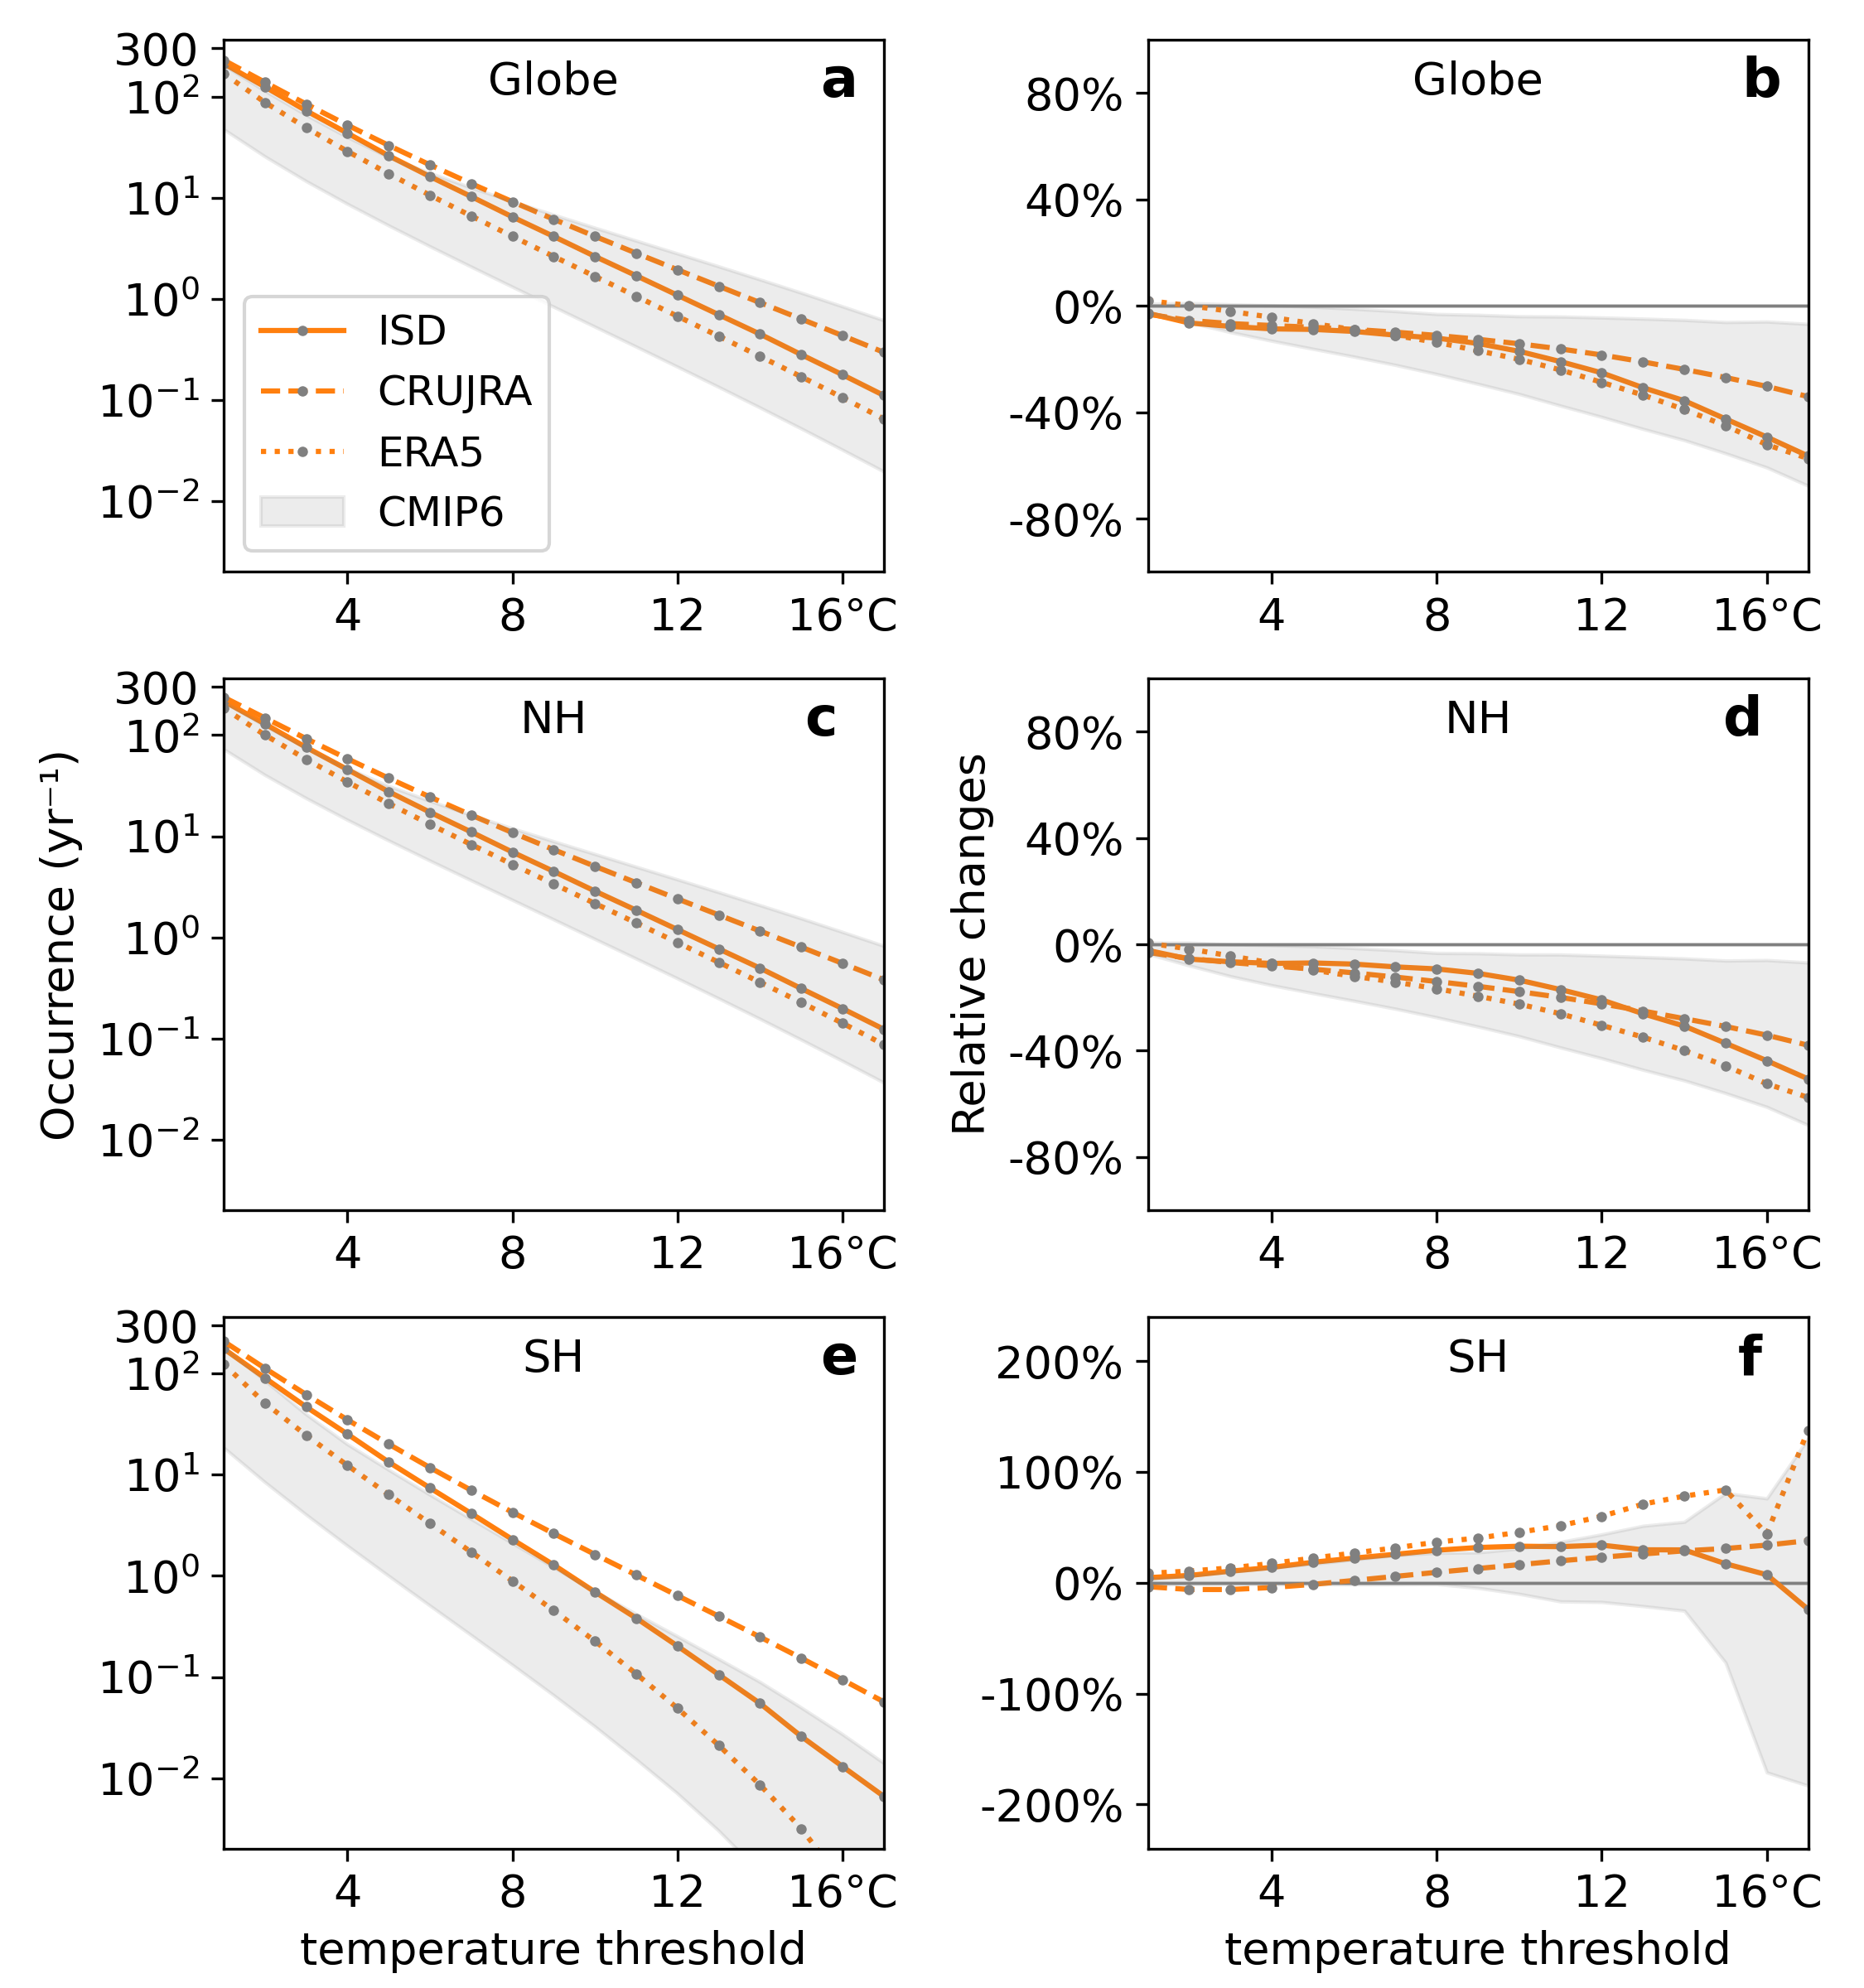

The Python source for this figure:
import os
import sys
import csv
from collections import Counter
import pandas as pd
import multiprocessing
from datetime import datetime
import numpy as np
import seaborn as sns
import matplotlib.pyplot as plt
from scipy.stats import linregress
import pymannkendall as mk
import matplotlib.ticker as ticker
from matplotlib.ticker import FuncFormatter
import string
from matplotlib.lines import Line2D


current_directory = os.path.dirname(os.path.abspath(__file__))

plt.rcParams['xtick.labelsize'] = 13  
plt.rcParams['ytick.labelsize'] = 13 
plt.rcParams['font.size'] = 13 

fig, axes = plt.subplots(nrows=3, ncols=2, figsize=(7.5, 8))#figsize=(width, height)
#axes = axes.flatten()


def plot_line(axes,ATC_csv_dataset,label):

    linestyle_map = {'ISD': '-',
                     'CRUJRA': '--', 
                     'ERA5': ':',
                     }
    
    linestyle = linestyle_map.get(label, '-')

    gradient=ATC_csv_dataset['Temperature threshold']
    
    global_ATC_ave  =ATC_csv_dataset['global_ave_freq_up']+ATC_csv_dataset['global_ave_freq_down']
    Northern_ATC_ave=ATC_csv_dataset['Northern_ave_freq_up']+ATC_csv_dataset['Northern_ave_freq_down']
    Southern_ATC_ave=ATC_csv_dataset['Southern_ave_freq_up']+ATC_csv_dataset['Southern_ave_freq_down']
    
    global_rel_change  =(ATC_csv_dataset['global_d_freq_up']+ATC_csv_dataset['global_d_freq_down'])/global_ATC_ave
    Northern_rel_change=(ATC_csv_dataset['Northern_d_freq_up']+ATC_csv_dataset['Northern_d_freq_down'])/Northern_ATC_ave
    Southern_rel_change=(ATC_csv_dataset['Southern_d_freq_up']+ATC_csv_dataset['Southern_d_freq_down'])/Southern_ATC_ave
   
    global_rel_change_up    =ATC_csv_dataset['global_d_freq_up']    /ATC_csv_dataset['global_ave_freq_up']
    global_rel_change_down  =ATC_csv_dataset['global_d_freq_down']  /ATC_csv_dataset['global_ave_freq_down']
    Northern_rel_change_up  =ATC_csv_dataset['Northern_d_freq_up']  /ATC_csv_dataset['Northern_ave_freq_up']
    Northern_rel_change_down=ATC_csv_dataset['Northern_d_freq_down']/ATC_csv_dataset['Northern_ave_freq_down']
    Southern_rel_change_up  =ATC_csv_dataset['Southern_d_freq_up']  /ATC_csv_dataset['Southern_ave_freq_up']
    Southern_rel_change_down=ATC_csv_dataset['Southern_d_freq_down']/ATC_csv_dataset['Southern_ave_freq_down']

    global_rel_change_d   = global_rel_change_up - global_rel_change_down 
    Northern_rel_change_d = Northern_rel_change_up - Northern_rel_change_down 
    Southern_rel_change_d = Southern_rel_change_up - Southern_rel_change_down 
    
    xticks = [4,8,12,16]
    xticklabels = [str(x) for x in xticks]
    xticklabels[-1] = f"{xticklabels[-1]}°C"

    
    #===============================================plot ave=========================================================================#
    sns.lineplot(x=gradient, y=global_ATC_ave*365,    ax=axes[0,0], label=label,color='#ff7f0e', zorder=1,linewidth=1.5,
                  marker='o',markersize=3,markerfacecolor='gray',markeredgecolor='none',markeredgewidth=0.8,linestyle=linestyle)
    sns.lineplot(x=gradient, y=Northern_ATC_ave*365,  ax=axes[1,0], label=label,color='#ff7f0e', zorder=1,linewidth=1.5,
                  marker='o',markersize=3,markerfacecolor='gray',markeredgecolor='none',markeredgewidth=0.8,linestyle=linestyle)
    sns.lineplot(x=gradient, y=Southern_ATC_ave*365,  ax=axes[2,0], label=label,color='#ff7f0e', zorder=1,linewidth=1.5,
                  marker='o',markersize=3,markerfacecolor='gray',markeredgecolor='none',markeredgewidth=0.8,linestyle=linestyle)     

    for ax in [axes[0,0],axes[1,0],axes[2,0]]:                
        ax.set_xticks([])
        ax.set_xlabel('')
        ax.set_ylabel("")  
        ax.set_yscale('log')  
        ax.set_ylim(0.002, 1*365)
        yticks=[0.01,0.1, 1,10, 100, 300]
        ax.set_yticks(yticks)
        ax.yaxis.set_minor_locator(ticker.NullLocator())
        ax.set_yticklabels([r'$10^{-2}$',r'$10^{-1}$',r'$10^{0}$', r'$10^{1}$', r'$10^{2}$', '300'])
        ax.set_xlim(1, 17)
        ax.legend().remove()
        ax.set_xticks(xticks)
        ax.set_xticklabels(xticklabels)

    
    #===============================================plot rel=========================================================================#
    
    sns.lineplot(x=gradient, y=global_rel_change,     ax=axes[0,1], label=label,color='#ff7f0e', zorder=1,linewidth=1.5,
                  marker='o',markersize=3,markerfacecolor='gray',markeredgecolor='none',markeredgewidth=0.8,linestyle=linestyle)
    sns.lineplot(x=gradient, y=Northern_rel_change,   ax=axes[1,1], label=label,color='#ff7f0e', zorder=1,linewidth=1.5,
                  marker='o',markersize=3,markerfacecolor='gray',markeredgecolor='none',markeredgewidth=0.8,linestyle=linestyle)
    sns.lineplot(x=gradient, y=Southern_rel_change,   ax=axes[2,1], label=label,color='#ff7f0e', zorder=1,linewidth=1.5,
                  marker='o',markersize=3,markerfacecolor='gray',markeredgecolor='none',markeredgewidth=0.8,linestyle=linestyle)
    for ax in [axes[0,1],axes[1,1],axes[2,1]]:    
        ax.axhline(y=0, color='gray', linestyle='-', linewidth=0.8, zorder=0)
        ax.set_xticks([])
        ax.set_xlabel('')
        ax.set_ylabel("")
            
        ax.set_ylim(-1, 1)
        ax.set_xlim(1, 17)
        ax.legend().remove()
        ax.set_yticks([])
        ax.yaxis.set_major_locator(ticker.MaxNLocator(5))
        ax.yaxis.set_major_formatter(FuncFormatter(lambda x, _: f"{x*100:.0f}%"))
        #ax.yaxis.set_label_position("right")  # 将y轴标签移到右侧
        #ax.yaxis.tick_right()  # 将y轴刻度移到右侧
        ax.set_xticks(xticks)
        ax.set_xticklabels(xticklabels)
        

#=======================================================plot ISD======================================================================#
ATC_csv_dataset_ISD = pd.read_csv("/data1/zxy/sudden_temp_change/ISD-global-daily/multi-threshold/ATC_multi_thresholds_time_trend.csv")
plot_line(axes,ATC_csv_dataset_ISD,'ISD')

axes[0,0].text(0.96, 0.92, "a", ha="right", va="center", transform=axes[0,0].transAxes, fontsize=16, weight='bold')
axes[0,0].text(0.50, 0.92, "Globe", ha="center", va="center", transform=axes[0,0].transAxes, fontsize=13, )
axes[0,1].text(0.96, 0.92, "b", ha="right", va="center", transform=axes[0,1].transAxes, fontsize=16, weight='bold')
axes[0,1].text(0.50, 0.92, "Globe", ha="center", va="center", transform=axes[0,1].transAxes, fontsize=13, )

#=======================================================plot CRUJRA======================================================================#
ATC_csv_dataset_CRUJRA = pd.read_csv("/data1/zxy/sudden_temp_change/CRU_JAR_tmp/multi-threshold/ATC_multi_thresholds_time_trend_1970_2020.csv")
plot_line(axes,ATC_csv_dataset_CRUJRA,'CRUJRA')
axes[1,0].text(0.96, 0.92, "c ", ha="right", va="center", transform=axes[1,0].transAxes, fontsize=16, weight='bold')
axes[1,0].text(0.50, 0.92, "NH", ha="center", va="center", transform=axes[1,0].transAxes, fontsize=13, )
axes[1,1].text(0.96, 0.92, "d ", ha="right", va="center", transform=axes[1,1].transAxes, fontsize=16, weight='bold')
axes[1,1].text(0.50, 0.92, "NH", ha="center", va="center", transform=axes[1,1].transAxes, fontsize=13, )

#=======================================================plot ERA5======================================================================#
ATC_csv_dataset_ERA5 = pd.read_csv("/data1/zxy/sudden_temp_change/ERA5_tmp/multi-threshold/ATC_multi_thresholds_time_trend_1970_2020.csv")
plot_line(axes,ATC_csv_dataset_ERA5,'ERA5')
axes[2,0].text(0.96, 0.92, "e", ha="right", va="center", transform=axes[2,0].transAxes, fontsize=16, weight='bold')
axes[2,0].text(0.50, 0.92, "SH", ha="center", va="center", transform=axes[2,0].transAxes, fontsize=13, )
axes[2,1].text(0.96, 0.92, "f ", ha="right", va="center", transform=axes[2,1].transAxes, fontsize=16, weight='bold')
axes[2,1].text(0.50, 0.92, "SH", ha="center", va="center", transform=axes[2,1].transAxes, fontsize=13, )

#=======================================================CMIP6 models======================================================================#

def Stats(data):

    mean = np.mean(data, axis=0)
    std  = np.std(data, axis=0)
    min_value  = np.min(data, axis=0)
    max_value = np.max(data, axis=0)

    return mean,std,min_value,max_value

models=['ACCESS-ESM1-5','AWI-CM-1-1-MR','BCC-CSM2-MR','CanESM5','CESM2-WACCM','CMCC-ESM2','E3SM-1-0','EC-Earth3','FGOALS-g3','GFDL-ESM4',
        'IITM-ESM','INM-CM5-0','IPSL-CM6A','KACE-1-0-G','KIOST-ESM','MIROC6','MPI-ESM1-2-HR','NESM3','NorESM2','TaiESM1',]
        
CMIP6_data_global_ave   = []
CMIP6_data_Northern_ave = []
CMIP6_data_Southern_ave = []

CMIP6_data_global_rel   = []
CMIP6_data_Northern_rel = []
CMIP6_data_Southern_rel = []

CMIP6_data_global_rel_d   = []
CMIP6_data_Northern_rel_d = []
CMIP6_data_Southern_rel_d = []

for i, model in enumerate(models):
    print(model)
    print(i)
    ATC_csv_dataset = pd.read_csv("/data1/zxy/sudden_temp_change/CMIP6_daily_tas/"+str(model)+"/multi-threshold/ATC_multi_thresholds_time_trend_1970_2015.csv")


    gradient=ATC_csv_dataset['Temperature threshold']

    global_ATC_ave  =ATC_csv_dataset['global_ave_freq_up']+ATC_csv_dataset['global_ave_freq_down']
    Northern_ATC_ave=ATC_csv_dataset['Northern_ave_freq_up']+ATC_csv_dataset['Northern_ave_freq_down']
    Southern_ATC_ave=ATC_csv_dataset['Southern_ave_freq_up']+ATC_csv_dataset['Southern_ave_freq_down']
    
    global_rel_change  =(ATC_csv_dataset['global_d_freq_up']+ATC_csv_dataset['global_d_freq_down'])/global_ATC_ave
    Northern_rel_change=(ATC_csv_dataset['Northern_d_freq_up']+ATC_csv_dataset['Northern_d_freq_down'])/Northern_ATC_ave
    Southern_rel_change=(ATC_csv_dataset['Southern_d_freq_up']+ATC_csv_dataset['Southern_d_freq_down'])/Southern_ATC_ave
   
    global_rel_change_up    =ATC_csv_dataset['global_d_freq_up']    /ATC_csv_dataset['global_ave_freq_up']
    global_rel_change_down  =ATC_csv_dataset['global_d_freq_down']  /ATC_csv_dataset['global_ave_freq_down']
    Northern_rel_change_up  =ATC_csv_dataset['Northern_d_freq_up']  /ATC_csv_dataset['Northern_ave_freq_up']
    Northern_rel_change_down=ATC_csv_dataset['Northern_d_freq_down']/ATC_csv_dataset['Northern_ave_freq_down']
    Southern_rel_change_up  =ATC_csv_dataset['Southern_d_freq_up']  /ATC_csv_dataset['Southern_ave_freq_up']
    Southern_rel_change_down=ATC_csv_dataset['Southern_d_freq_down']/ATC_csv_dataset['Southern_ave_freq_down']

    global_rel_change_d   = global_rel_change_up - global_rel_change_down 
    Northern_rel_change_d = Northern_rel_change_up - Northern_rel_change_down 
    Southern_rel_change_d = Southern_rel_change_up - Southern_rel_change_down 

    CMIP6_data_global_ave  .append(global_ATC_ave)
    CMIP6_data_Northern_ave.append(Northern_ATC_ave)
    CMIP6_data_Southern_ave.append(Southern_ATC_ave)
    
    CMIP6_data_global_rel  .append(global_rel_change)
    CMIP6_data_Northern_rel.append(Northern_rel_change)
    CMIP6_data_Southern_rel.append(Southern_rel_change)
    
    CMIP6_data_global_rel_d  .append(global_rel_change_d)
    CMIP6_data_Northern_rel_d.append(Northern_rel_change_d)
    CMIP6_data_Southern_rel_d.append(Southern_rel_change_d)            
    

#xticks = [4,8,12,16]
#xticklabels = [str(x) for x in xticks]
#xticklabels[-1] = f"{xticklabels[-1]}°C"
    
CMIP6_data_global_ave = np.array(CMIP6_data_global_ave) *365
CMIP6_data_Northern_ave = np.array(CMIP6_data_Northern_ave) *365
CMIP6_data_Southern_ave = np.array(CMIP6_data_Southern_ave)*365

CMIP6_data_global_rel = np.array(CMIP6_data_global_rel) 
CMIP6_data_Northern_rel = np.array(CMIP6_data_Northern_rel) 
CMIP6_data_Southern_rel = np.array(CMIP6_data_Southern_rel)

CMIP6_data_global_rel_d = np.array(CMIP6_data_global_rel_d) 
CMIP6_data_Northern_rel_d = np.array(CMIP6_data_Northern_rel_d) 
CMIP6_data_Southern_rel_d = np.array(CMIP6_data_Southern_rel_d)

mean_CMIP6_global_ave,std_CMIP6_global_ave,min_CMIP6_global_ave,max_CMIP6_global_ave = Stats(CMIP6_data_global_ave)
mean_CMIP6_Northern_ave,std_CMIP6_Northern_ave,min_CMIP6_Northern_ave,max_CMIP6_Northern_ave = Stats(CMIP6_data_Northern_ave)
mean_CMIP6_Southern_ave,std_CMIP6_Southern_ave,min_CMIP6_Southern_ave,max_CMIP6_Southern_ave = Stats(CMIP6_data_Southern_ave)

mean_CMIP6_global_rel,std_CMIP6_global_rel,min_CMIP6_global_rel,max_CMIP6_global_rel = Stats(CMIP6_data_global_rel)
mean_CMIP6_Northern_rel,std_CMIP6_Northern_rel,min_CMIP6_Northern_rel,max_CMIP6_Northern_rel = Stats(CMIP6_data_Northern_rel)
mean_CMIP6_Southern_rel,std_CMIP6_Southern_rel,min_CMIP6_Southern_rel,max_CMIP6_Southern_rel = Stats(CMIP6_data_Southern_rel)

mean_CMIP6_global_rel_d,std_CMIP6_global_rel_d,min_CMIP6_global_rel_d,max_CMIP6_global_rel_d = Stats(CMIP6_data_global_rel_d)
mean_CMIP6_Northern_rel_d,std_CMIP6_Northern_rel_d,min_CMIP6_Northern_rel_d,max_CMIP6_Northern_rel_d = Stats(CMIP6_data_Northern_rel_d)
mean_CMIP6_Southern_rel_d,std_CMIP6_Southern_rel_d,min_CMIP6_Southern_rel_d,max_CMIP6_Southern_rel_d = Stats(CMIP6_data_Southern_rel_d)

alpha=0.15
axes[0,0].fill_between(gradient, min_CMIP6_global_ave, max_CMIP6_global_ave, color='gray', alpha=alpha, label='CMIP6', zorder=1)
axes[1,0].fill_between(gradient, min_CMIP6_Northern_ave, max_CMIP6_Northern_ave, color='gray', alpha=alpha, label='CMIP6', zorder=1)
axes[2,0].fill_between(gradient, min_CMIP6_Southern_ave, max_CMIP6_Southern_ave, color='gray', alpha=alpha, label='CMIP6', zorder=1)

axes[0,1].fill_between(gradient, min_CMIP6_global_rel, max_CMIP6_global_rel, color='gray', alpha=alpha, label='CMIP6', zorder=1)
axes[1,1].fill_between(gradient, min_CMIP6_Northern_rel, max_CMIP6_Northern_rel, color='gray', alpha=alpha, label='CMIP6', zorder=1)
axes[2,1].fill_between(gradient, min_CMIP6_Southern_rel, max_CMIP6_Southern_rel, color='gray', alpha=alpha, label='CMIP6', zorder=1)

axes[2,1].set_ylim(-2.4, 2.4)
axes[2,0].set_ylim(0.002, 1*365)
axes[2,0].set_yticks([0.01,0.1, 1,10, 100, 300])
axes[2,0].set_yticklabels([r'$10^{-2}$',r'$10^{-1}$',r'$10^{0}$', r'$10^{1}$', r'$10^{2}$', '300'])


#axes[0,0].set_title('Occurrence (yr⁻¹) ', fontsize=13)
#axes[0,1].set_title('Relative changes', fontsize=13)

#axes[0,0].set_ylabel('Global')
axes[1,0].set_ylabel('Occurrence (yr⁻¹)')
axes[1,1].set_ylabel('Relative changes')
axes[2,0].set_xlabel('temperature threshold')
axes[2,1].set_xlabel('temperature threshold')
#axes[2,0].set_ylabel('SH')

axes[0,0].legend(loc='lower left',fontsize=12)



plt.subplots_adjust(left=0.12,right=0.97,top=0.98,bottom=0.07, hspace=0.2, wspace=0.4)#wspace 水平间距   hspace垂直间距

script_name = os.path.splitext(os.path.basename(__file__))[0]
plt.savefig(str(current_directory)+f"/{script_name}.png", dpi=300)
#plt.show()
